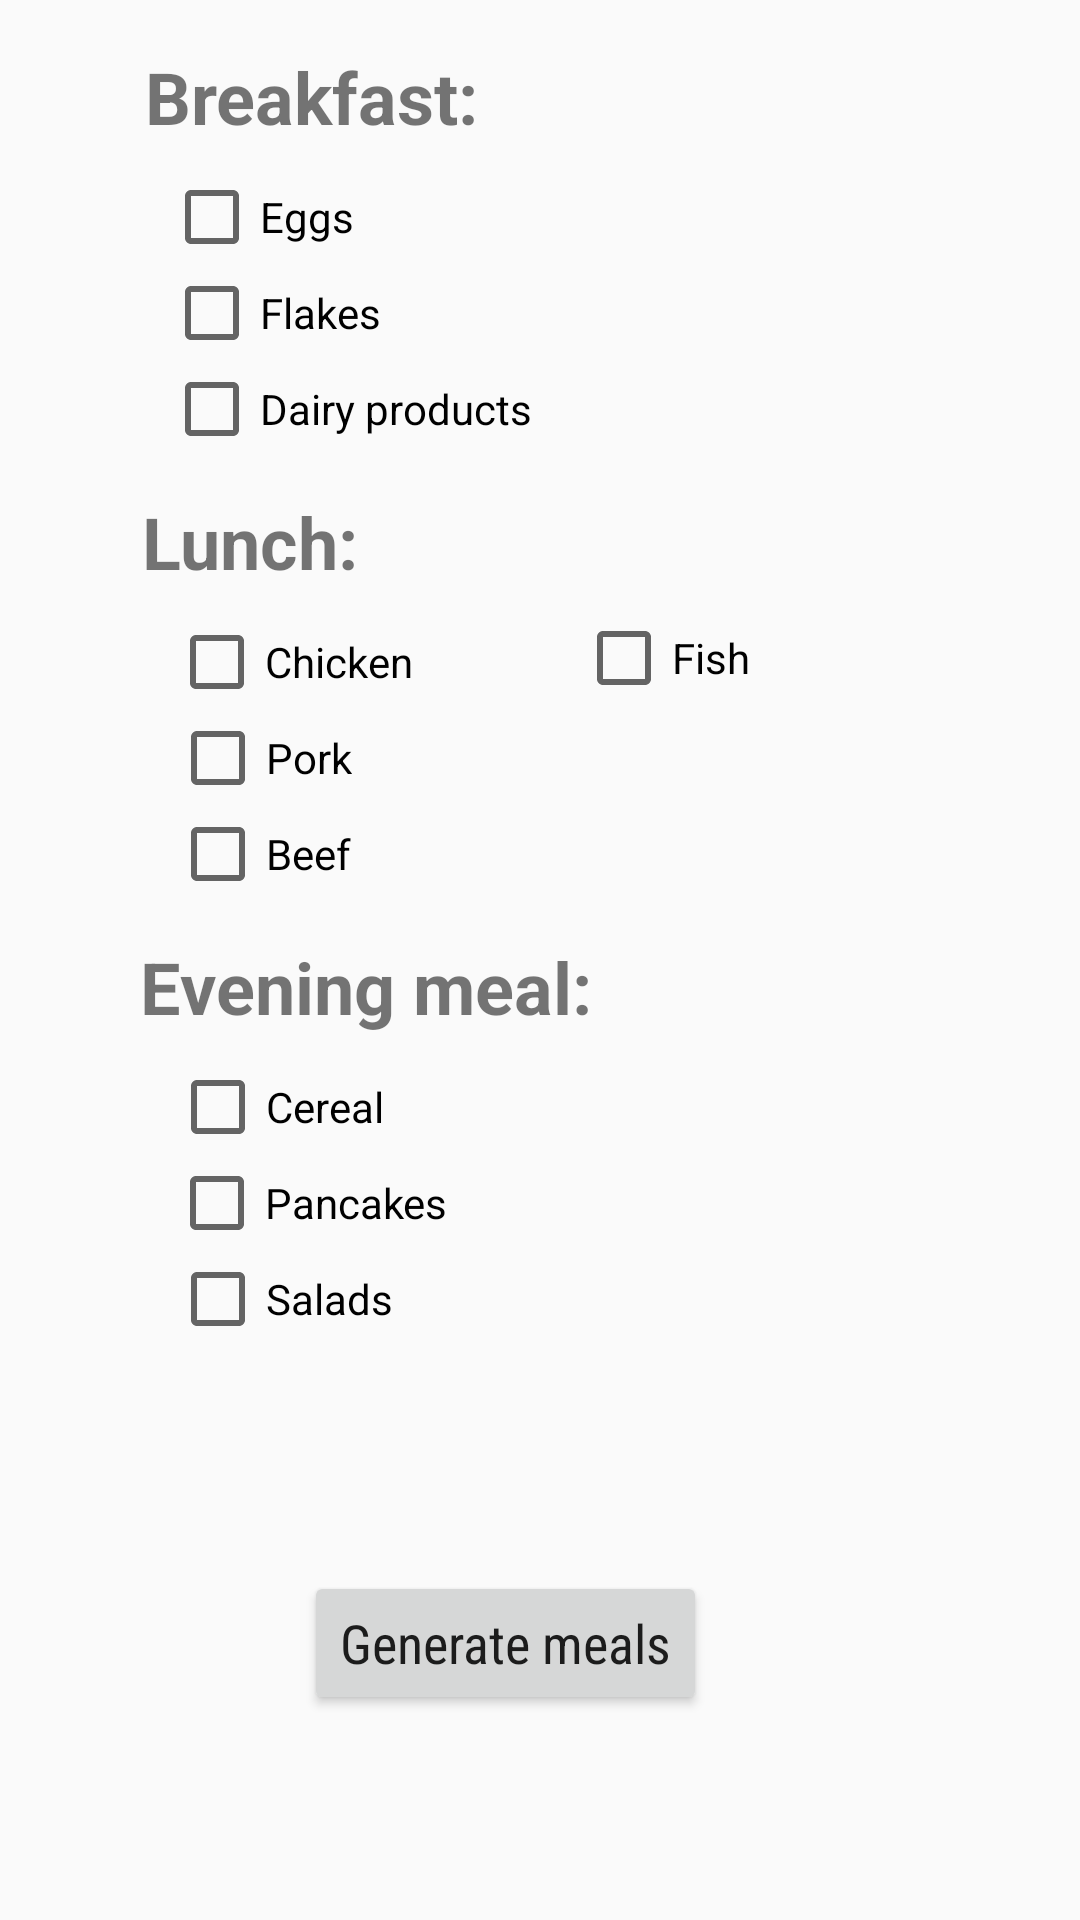

Android layout source for this screen:
<!-- AndroidManifest.xml: application theme AppTheme -->
<!-- res/layout/activity_products_list.xml -->
<?xml version="1.0" encoding="utf-8"?>
<android.support.constraint.ConstraintLayout xmlns:android="http://schemas.android.com/apk/res/android"
    xmlns:app="http://schemas.android.com/apk/res-auto"
    xmlns:tools="http://schemas.android.com/tools"
    android:layout_width="match_parent"
    android:layout_height="match_parent"
    tools:context="com.stasys.mealgenerator.ProductListActivity">

    <TextView
        android:id="@+id/eveninMealTextView"
        android:layout_width="wrap_content"
        android:layout_height="wrap_content"
        android:layout_marginEnd="8dp"
        android:layout_marginStart="8dp"
        android:layout_marginTop="12dp"
        android:text="@string/eveningMealTextView"
        android:textSize="24sp"
        android:textStyle="bold"
        app:layout_constraintEnd_toEndOf="parent"
        app:layout_constraintHorizontal_bias="0.2"
        app:layout_constraintStart_toStartOf="parent"
        app:layout_constraintTop_toBottomOf="@+id/beefCheckBox" />

    <TextView
        android:id="@+id/lunchTextView"
        android:layout_width="wrap_content"
        android:layout_height="wrap_content"
        android:layout_marginEnd="8dp"
        android:layout_marginStart="8dp"
        android:layout_marginTop="12dp"
        android:text="@string/lunchTextView"
        android:textAlignment="center"
        android:textSize="24sp"
        android:textStyle="bold"
        app:layout_constraintEnd_toEndOf="parent"
        app:layout_constraintHorizontal_bias="0.145"
        app:layout_constraintStart_toStartOf="parent"
        app:layout_constraintTop_toBottomOf="@+id/dairyCheckBox" />

    <TextView
        android:id="@+id/breakfestTextView"
        android:layout_width="wrap_content"
        android:layout_height="wrap_content"
        android:layout_marginEnd="8dp"
        android:layout_marginStart="8dp"
        android:layout_marginTop="16dp"
        android:text="@string/breakfastTextView"
        android:textAlignment="center"
        android:textSize="24sp"
        android:textStyle="bold"
        app:layout_constraintEnd_toEndOf="parent"
        app:layout_constraintHorizontal_bias="0.172"
        app:layout_constraintStart_toStartOf="parent"
        app:layout_constraintTop_toTopOf="parent" />

    <Button
        android:id="@+id/generateMealsBtn"
        android:layout_width="wrap_content"
        android:layout_height="wrap_content"
        android:layout_marginBottom="8dp"
        android:layout_marginEnd="8dp"
        android:layout_marginStart="8dp"
        android:layout_marginTop="10dp"
        android:fontFamily="sans-serif-condensed"
        android:text="@string/generateMealsBtn"
        android:textAppearance="@android:style/TextAppearance.Material.Notification.Line2"
        android:textSize="18sp"
        app:layout_constraintBottom_toBottomOf="parent"
        app:layout_constraintEnd_toEndOf="parent"
        app:layout_constraintHorizontal_bias="0.445"
        app:layout_constraintStart_toStartOf="parent"
        app:layout_constraintTop_toBottomOf="@+id/saladCheckBox"
        app:layout_constraintVertical_bias="0.517" />

    <CheckBox
        android:id="@+id/dairyCheckBox"
        android:layout_width="164dp"
        android:layout_height="32dp"
        android:layout_marginEnd="8dp"
        android:layout_marginStart="8dp"
        android:text="@string/dairyCheckBox"
        app:layout_constraintEnd_toEndOf="parent"
        app:layout_constraintHorizontal_bias="0.259"
        app:layout_constraintStart_toStartOf="parent"
        app:layout_constraintTop_toBottomOf="@+id/flakesCheckBox" />

    <CheckBox
        android:id="@+id/eggsCheckBox"
        android:layout_width="164dp"
        android:layout_height="32dp"
        android:layout_marginEnd="8dp"
        android:layout_marginStart="8dp"
        android:layout_marginTop="8dp"
        android:text="@string/eggsCheckBox"
        app:layout_constraintEnd_toEndOf="parent"
        app:layout_constraintHorizontal_bias="0.259"
        app:layout_constraintStart_toStartOf="parent"
        app:layout_constraintTop_toBottomOf="@+id/breakfestTextView" />

    <CheckBox
        android:id="@+id/flakesCheckBox"
        android:layout_width="164dp"
        android:layout_height="32dp"
        android:layout_marginEnd="8dp"
        android:layout_marginStart="8dp"
        android:text="@string/flakesCheckBox"
        app:layout_constraintEnd_toEndOf="parent"
        app:layout_constraintHorizontal_bias="0.259"
        app:layout_constraintStart_toStartOf="parent"
        app:layout_constraintTop_toBottomOf="@+id/eggsCheckBox" />

    <CheckBox
        android:id="@+id/chickenCheckBox"
        android:layout_width="wrap_content"
        android:layout_height="wrap_content"
        android:layout_marginEnd="8dp"
        android:layout_marginStart="8dp"
        android:layout_marginTop="8dp"
        android:text="@string/chickenCheckBox"
        app:layout_constraintEnd_toEndOf="parent"
        app:layout_constraintHorizontal_bias="0.184"
        app:layout_constraintStart_toStartOf="parent"
        app:layout_constraintTop_toBottomOf="@+id/lunchTextView" />

    <CheckBox
        android:id="@+id/porkCheckBox"
        android:layout_width="wrap_content"
        android:layout_height="wrap_content"
        android:layout_marginEnd="8dp"
        android:layout_marginStart="8dp"
        android:text="@string/porkCheckBox"
        app:layout_constraintEnd_toEndOf="parent"
        app:layout_constraintHorizontal_bias="0.172"
        app:layout_constraintStart_toStartOf="parent"
        app:layout_constraintTop_toBottomOf="@+id/chickenCheckBox" />

    <CheckBox
        android:id="@+id/beefCheckBox"
        android:layout_width="wrap_content"
        android:layout_height="wrap_content"
        android:layout_marginEnd="8dp"
        android:layout_marginStart="8dp"
        android:text="@string/beefCheckBox"
        app:layout_constraintEnd_toEndOf="parent"
        app:layout_constraintHorizontal_bias="0.172"
        app:layout_constraintStart_toStartOf="parent"
        app:layout_constraintTop_toBottomOf="@+id/porkCheckBox" />

    <CheckBox
        android:id="@+id/fishCheckBox"
        android:layout_width="wrap_content"
        android:layout_height="29dp"
        android:layout_marginEnd="8dp"
        android:layout_marginStart="8dp"
        android:layout_marginTop="8dp"
        android:text="@string/fishCheckBox"
        app:layout_constraintEnd_toEndOf="parent"
        app:layout_constraintHorizontal_bias="0.643"
        app:layout_constraintStart_toStartOf="parent"
        app:layout_constraintTop_toBottomOf="@+id/lunchTextView" />

    <CheckBox
        android:id="@+id/cerealCheckBox"
        android:layout_width="wrap_content"
        android:layout_height="wrap_content"
        android:layout_marginEnd="8dp"
        android:layout_marginStart="8dp"
        android:layout_marginTop="8dp"
        android:text="@string/cerealCheckBox"
        app:layout_constraintEnd_toEndOf="parent"
        app:layout_constraintHorizontal_bias="0.179"
        app:layout_constraintStart_toStartOf="parent"
        app:layout_constraintTop_toBottomOf="@+id/eveninMealTextView" />

    <CheckBox
        android:id="@+id/pancakesCheckBox"
        android:layout_width="wrap_content"
        android:layout_height="wrap_content"
        android:layout_marginEnd="8dp"
        android:layout_marginStart="8dp"
        android:text="@string/pancakesCheckBox"
        app:layout_constraintEnd_toEndOf="parent"
        app:layout_constraintHorizontal_bias="0.192"
        app:layout_constraintStart_toStartOf="parent"
        app:layout_constraintTop_toBottomOf="@+id/cerealCheckBox" />

    <CheckBox
        android:id="@+id/saladCheckBox"
        android:layout_width="wrap_content"
        android:layout_height="wrap_content"
        android:layout_marginEnd="8dp"
        android:layout_marginStart="8dp"
        android:text="@string/saladCheckBox"
        app:layout_constraintEnd_toEndOf="parent"
        app:layout_constraintHorizontal_bias="0.18"
        app:layout_constraintStart_toStartOf="parent"
        app:layout_constraintTop_toBottomOf="@+id/pancakesCheckBox" />

</android.support.constraint.ConstraintLayout>
<!-- resources referenced by this layout -->
<resources>
  <string name="beefCheckBox">Beef</string>
  <string name="breakfastTextView">Breakfast:</string>
  <string name="cerealCheckBox">Cereal</string>
  <string name="chickenCheckBox">Chicken</string>
  <string name="dairyCheckBox">Dairy products</string>
  <string name="eggsCheckBox">Eggs</string>
  <string name="eveningMealTextView">Evening meal:</string>
  <string name="fishCheckBox">Fish</string>
  <string name="flakesCheckBox">Flakes</string>
  <string name="generateMealsBtn">Generate meals</string>
  <string name="lunchTextView">Lunch:</string>
  <string name="pancakesCheckBox">Pancakes</string>
  <string name="porkCheckBox">Pork</string>
  <string name="saladCheckBox">Salads</string>
  <style name="AppTheme" parent="Theme.AppCompat.Light.DarkActionBar">
          
          <item name="colorPrimary">@color/colorPrimary</item>
          <item name="colorPrimaryDark">@color/colorPrimaryDark</item>
          <item name="colorAccent">@color/colorAccent</item>
      </style>
  <color name="colorPrimary">#2ACE59</color>
  <color name="colorPrimaryDark">#267339</color>
  <color name="colorAccent">#2ACE59</color>
</resources>
